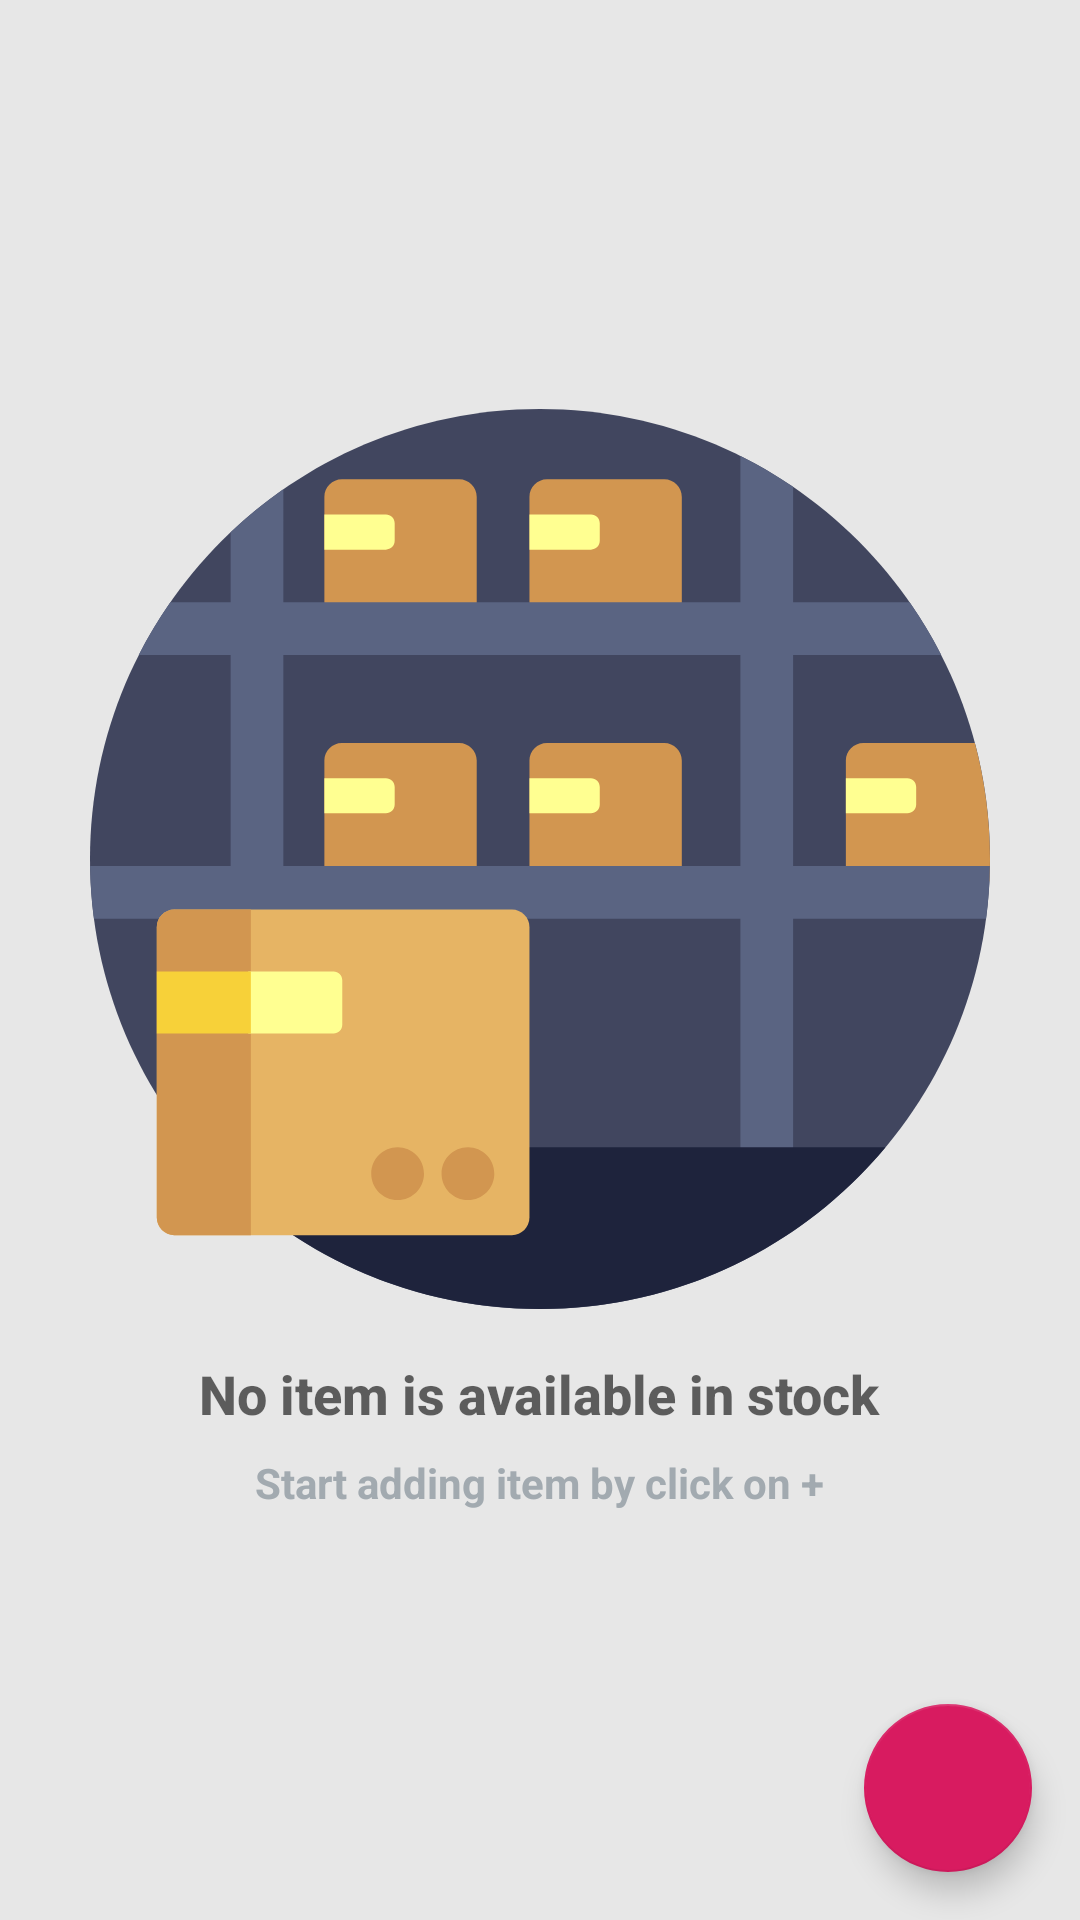

Produce the Android XML layout that renders to this screen, including the resource entries it uses.
<!-- AndroidManifest.xml: application theme AppTheme -->
<!-- res/layout/activity_main.xml -->
<?xml version="1.0" encoding="utf-8"?>
<RelativeLayout xmlns:android="http://schemas.android.com/apk/res/android"
    xmlns:app="http://schemas.android.com/apk/res-auto"
    xmlns:tools="http://schemas.android.com/tools"
    style="@style/MainActivity"
    tools:context=".activity.MainActivity">

    <ListView
        android:id="@+id/list"
        style="@style/ListViewStyle"
        tools:listitem="@layout/list_item" />

    
    <RelativeLayout
        android:id="@+id/empty_view"
        style="@style/EmptyViewRelativeLayout">

        <ImageView
            android:id="@+id/empty_image"
            style="@style/EmptyListView"
            android:contentDescription="@string/empty_list_view" />

        <TextView
            android:id="@+id/empty_title_text"
            style="@style/EmptyTextView"
            android:layout_below="@+id/empty_image" />

        <TextView
            android:id="@+id/empty_subtitle_text"
            style="@style/EmptyTextView"
            android:layout_below="@+id/empty_title_text"
            android:fontFamily="sans-serif"
            android:paddingTop="@dimen/margin_8dp"
            android:text="@string/empty_view_subtitle_text"
            android:textAppearance="?android:textAppearanceSmall"
            android:textColor="@color/ColorDarkGray"
            tools:targetApi="jelly_bean" />
    </RelativeLayout>


    <android.support.design.widget.FloatingActionButton
        android:id="@+id/floatingActionButton"
        style="@style/FabAddNewItem"
        app:srcCompat="@drawable/ic_plus"
        tools:ignore="VectorDrawableCompat" />

</RelativeLayout>
<!-- res/layout/list_item.xml (included above) -->
<?xml version="1.0" encoding="utf-8"?>
<RelativeLayout xmlns:android="http://schemas.android.com/apk/res/android"
    xmlns:app="http://schemas.android.com/apk/res-auto"
    xmlns:tools="http://schemas.android.com/tools"
    android:layout_width="match_parent"
    android:layout_height="wrap_content"
    android:background="@color/colorGray">

    <android.support.v7.widget.CardView
        style="@style/CardViewStyleListView"
        app:cardBackgroundColor="@color/colorWhite"
        app:cardCornerRadius="@dimen/margin_8dp"
        app:cardElevation="@dimen/dimen_0dp">

        <RelativeLayout style="@style/WidthMatchHeightWrap">


            <ImageView
                android:id="@+id/image_view_product_image"
                style="@style/ImageListViewStyle"
                android:contentDescription="@string/todo"
                tools:src="@drawable/ic_storage" />

            <TextView
                android:id="@+id/tv_product_name"
                style="@style/ProductNameTextViewStyle"
                android:layout_toEndOf="@id/image_view_product_image"
                android:layout_toRightOf="@id/image_view_product_image"
                tools:text="@string/dummy_product_name" />

            <TextView
                android:id="@+id/tv_product_price"
                style="@style/ProductNameTextViewStyle"
                android:layout_below="@id/tv_product_name"
                android:layout_marginTop="@dimen/margin_4dp"
                android:layout_toEndOf="@id/image_view_product_image"
                android:layout_toRightOf="@id/image_view_product_image"
                android:textStyle="normal"
                tools:text="@string/dummy_cost" />

            <TextView
                android:id="@+id/tv_product_quantity"
                style="@style/ProductNameTextViewStyle"
                android:layout_below="@id/tv_product_price"
                android:layout_marginTop="@dimen/margin_4dp"
                android:layout_toEndOf="@id/image_view_product_image"
                android:layout_toRightOf="@id/image_view_product_image"
                android:text="@string/dummy_quantity"
                android:textStyle="normal" />

            <TextView
                android:id="@+id/tv_product_supplier"
                style="@style/ProductNameTextViewStyle"
                android:layout_below="@id/tv_product_quantity"
                android:layout_marginTop="@dimen/margin_4dp"
                android:layout_toEndOf="@id/image_view_product_image"
                android:layout_toRightOf="@id/image_view_product_image"
                android:textStyle="normal"
                tools:text="@string/dummy_supplier" />

            <TextView
                android:id="@+id/tv_product_supplier_number"
                style="@style/ProductNameTextViewStyle"
                android:layout_below="@id/tv_product_supplier"
                android:layout_marginTop="@dimen/margin_4dp"
                android:layout_toEndOf="@id/image_view_product_image"
                android:layout_toRightOf="@id/image_view_product_image"
                android:textStyle="normal"
                tools:text="@string/dummy_phone" />


            <ImageView
                android:id="@+id/btn_sale"
                style="@style/SaleIconStyle"
                android:layout_below="@id/tv_product_supplier_number"
                android:layout_toEndOf="@id/image_view_product_image"
                android:layout_toRightOf="@id/image_view_product_image"
                android:contentDescription="@string/sale_button"
                android:src="@drawable/ic_sale" />

        </RelativeLayout>


    </android.support.v7.widget.CardView>


</RelativeLayout>
<!-- resources referenced by this layout -->
<resources>
  <color name="ColorDarkGray">#A2AAB0</color>
  <color name="colorGray">#e7e7e7</color>
  <color name="colorWhite">#FFFFFF</color>
  <dimen name="dimen_0dp">0dp</dimen>
  <dimen name="margin_4dp">4dp</dimen>
  <dimen name="margin_8dp">8dp</dimen>
  <string name="dummy_cost">₹ 14,999</string>
  <string name="dummy_phone">9453774862</string>
  <string name="dummy_product_name">Mi A1</string>
  <string name="dummy_quantity">50</string>
  <string name="dummy_supplier">Xiaomi India pvt</string>
  <string name="empty_list_view">empty list view</string>
  <string name="empty_view_subtitle_text">Start adding item by click on +</string>
  <string name="sale_button">sale button</string>
  <string name="todo">TODO</string>
  <style name="CardViewStyleListView">
          <item name="android:layout_width">match_parent</item>
          <item name="android:layout_height">wrap_content</item>
          <item name="android:layout_marginTop">@dimen/margin_16dp</item>
          <item name="android:layout_marginLeft">@dimen/margin_8dp</item>
          <item name="android:layout_marginBottom">@dimen/margin_8dp</item>
          <item name="android:layout_marginRight">@dimen/margin_8dp</item>
  
  
      </style>
  <style name="EmptyListView">
          <item name="android:layout_width">@dimen/empty_image_300dp</item>
          <item name="android:layout_height">@dimen/empty_image_300dp</item>
          <item name="android:layout_centerHorizontal">true</item>
          <item name="android:src">@drawable/ic_storage</item>
      </style>
  <style name="EmptyViewRelativeLayout">
          <item name="android:layout_width">wrap_content</item>
          <item name="android:layout_height">wrap_content</item>
          <item name="android:layout_centerInParent">true</item>
      </style>
  <style name="ImageListViewStyle">
          <item name="android:layout_width">@dimen/image_width</item>
          <item name="android:layout_height">@dimen/image_height</item>
          <item name="android:layout_margin">@dimen/margin_8dp</item>
          <item name="android:scaleType">centerCrop</item>
      </style>
  <style name="ListViewStyle">
          <item name="android:layout_width">match_parent</item>
          <item name="android:layout_height">match_parent</item>
          <item name="android:divider">@null</item>
  
      </style>
  <style name="MainActivity">
          <item name="android:layout_width">match_parent</item>
          <item name="android:layout_height">match_parent</item>
          <item name="android:background">@color/colorGray</item>
      </style>
  <style name="ProductNameTextViewStyle">
          <item name="android:layout_width">match_parent</item>
          <item name="android:layout_height">wrap_content</item>
          <item name="android:layout_marginTop">@dimen/margin_8dp</item>
          <item name="android:layout_marginStart" tools:targetApi="jelly_bean_mr1">@dimen/margin_8dp
          </item>
          <item name="android:layout_marginLeft" tools:targetApi="jelly_bean_mr1">@dimen/margin_8dp
          </item>
          <item name="android:textStyle">bold</item>
  
  
      </style>
  <style name="WidthMatchHeightWrap">
          <item name="android:layout_width">match_parent</item>
          <item name="android:layout_height">wrap_content</item>
  
      </style>
  <style name="AppTheme" parent="Theme.AppCompat.Light.DarkActionBar">
          
          <item name="colorPrimary">@color/colorPrimary</item>
          <item name="colorPrimaryDark">@color/colorPrimaryDark</item>
          <item name="colorAccent">@color/colorAccent</item>
      </style>
  <dimen name="margin_16dp">16dp</dimen>
  <dimen name="empty_image_300dp">300dp</dimen>
  <string name="empty_view_title_text">No item is available in stock</string>
  <dimen name="fab_dimen_56dp">56dp</dimen>
  <color name="colorAccent">#D81B60</color>
  <dimen name="image_width">150dp</dimen>
  <dimen name="image_height">200dp</dimen>
  <dimen name="sale_btn_48dp">48dp</dimen>
  <color name="colorPrimary">#008577</color>
  <color name="colorPrimaryDark">#00574B</color>
</resources>
